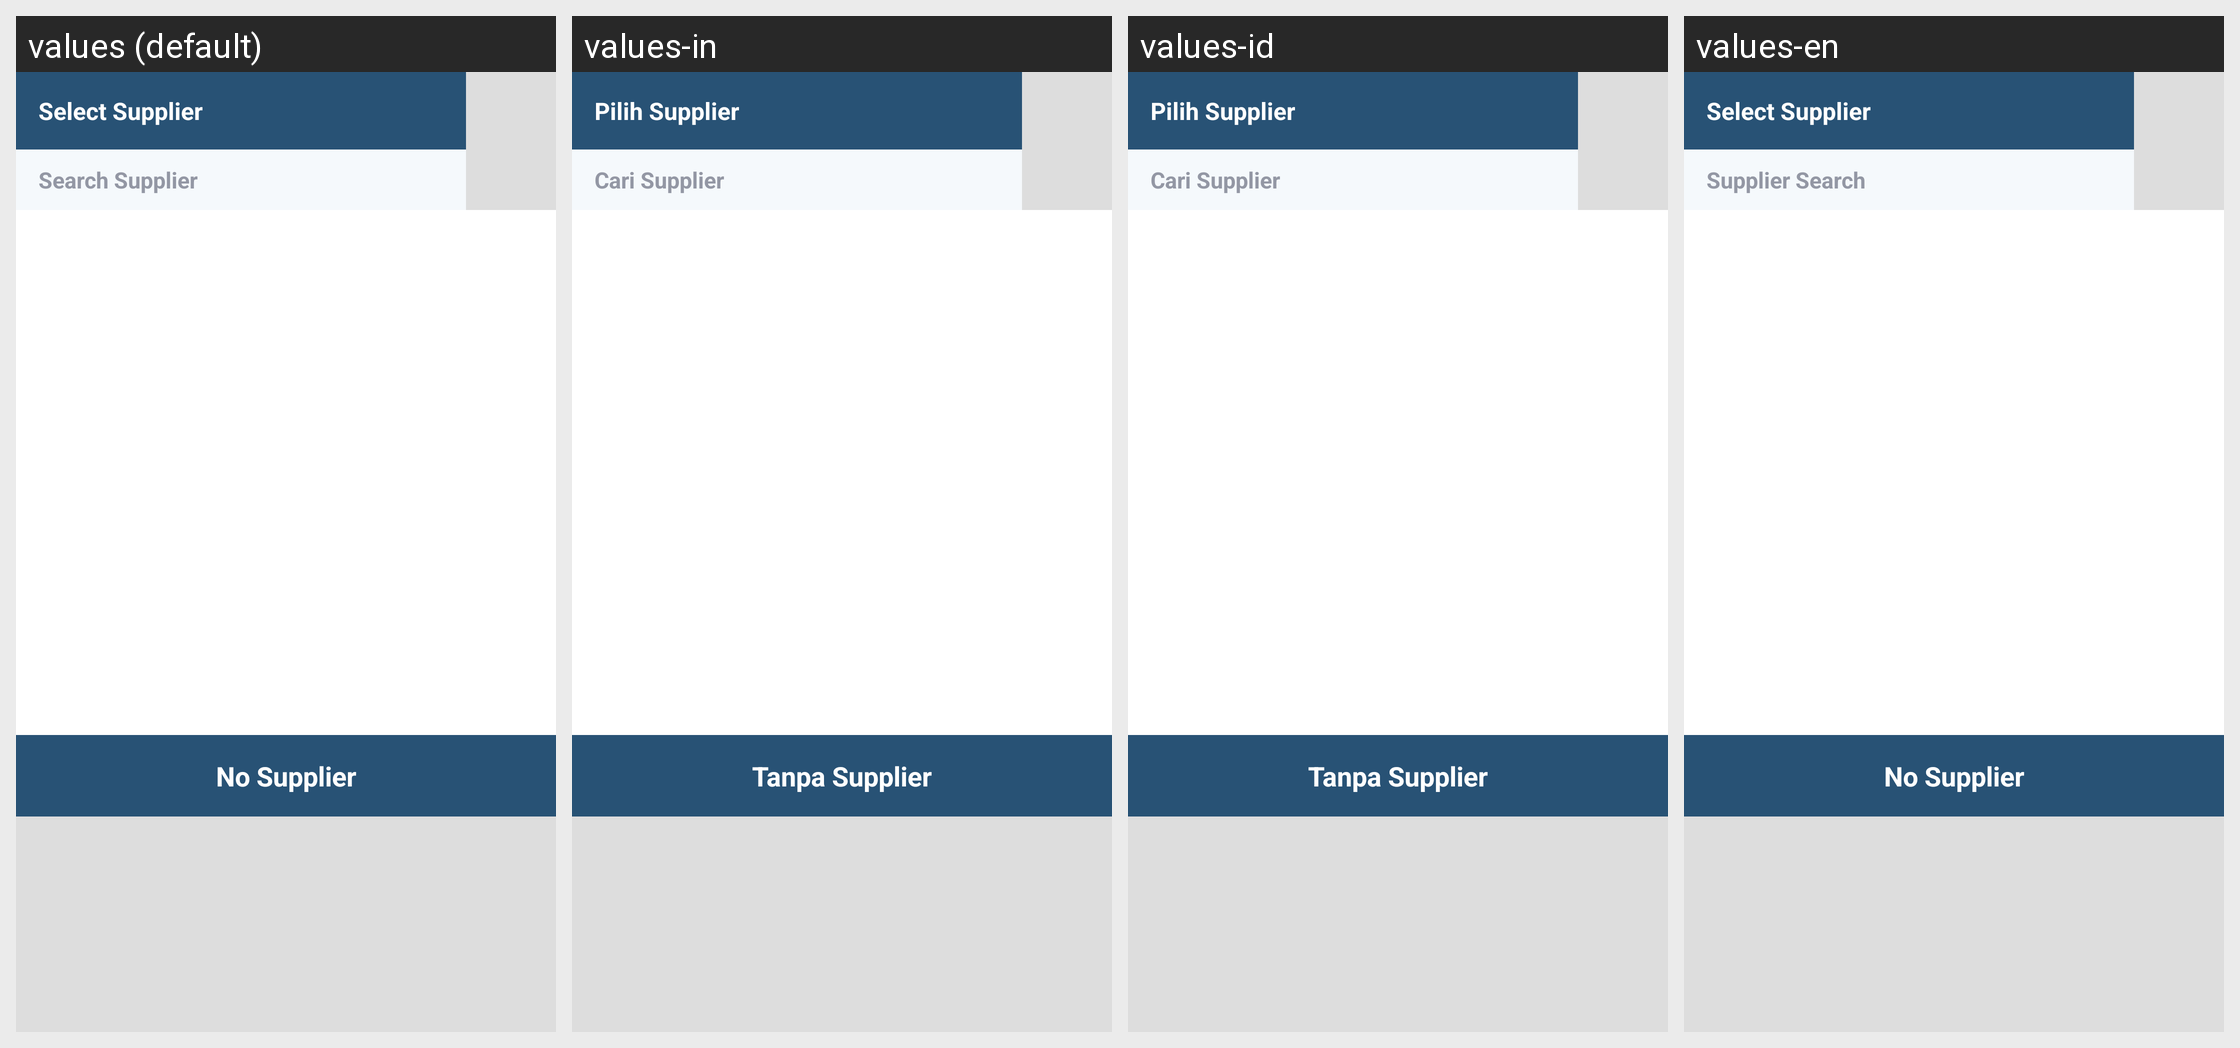

Locale-by-locale string values for the Android screen shown in this grid:
Android screen res/layout/popup_supplier_fragment.xml rendered under 4 locales, left to right: values (default), values-in, values-id, values-en. Device: Nexus 5 (rendered at 1080×1920; each locale shown at half size, 540×960, under a caption strip naming it); theme app_theme.
Strings drawn on this screen, with the default value and each locale's value (text and hints the layout hard-codes, and strings that could not be matched under every locale, appear in the picture but are not listed):

select_supplier
  values: Select Supplier
  values-in: Pilih Supplier
  values-id: Pilih Supplier
  values-en: Select Supplier

search_supplier
  values: Search Supplier
  values-in: Cari Supplier
  values-id: Cari Supplier
  values-en: Supplier Search

no_supplier
  values: No Supplier
  values-in: Tanpa Supplier
  values-id: Tanpa Supplier
  values-en: No Supplier
